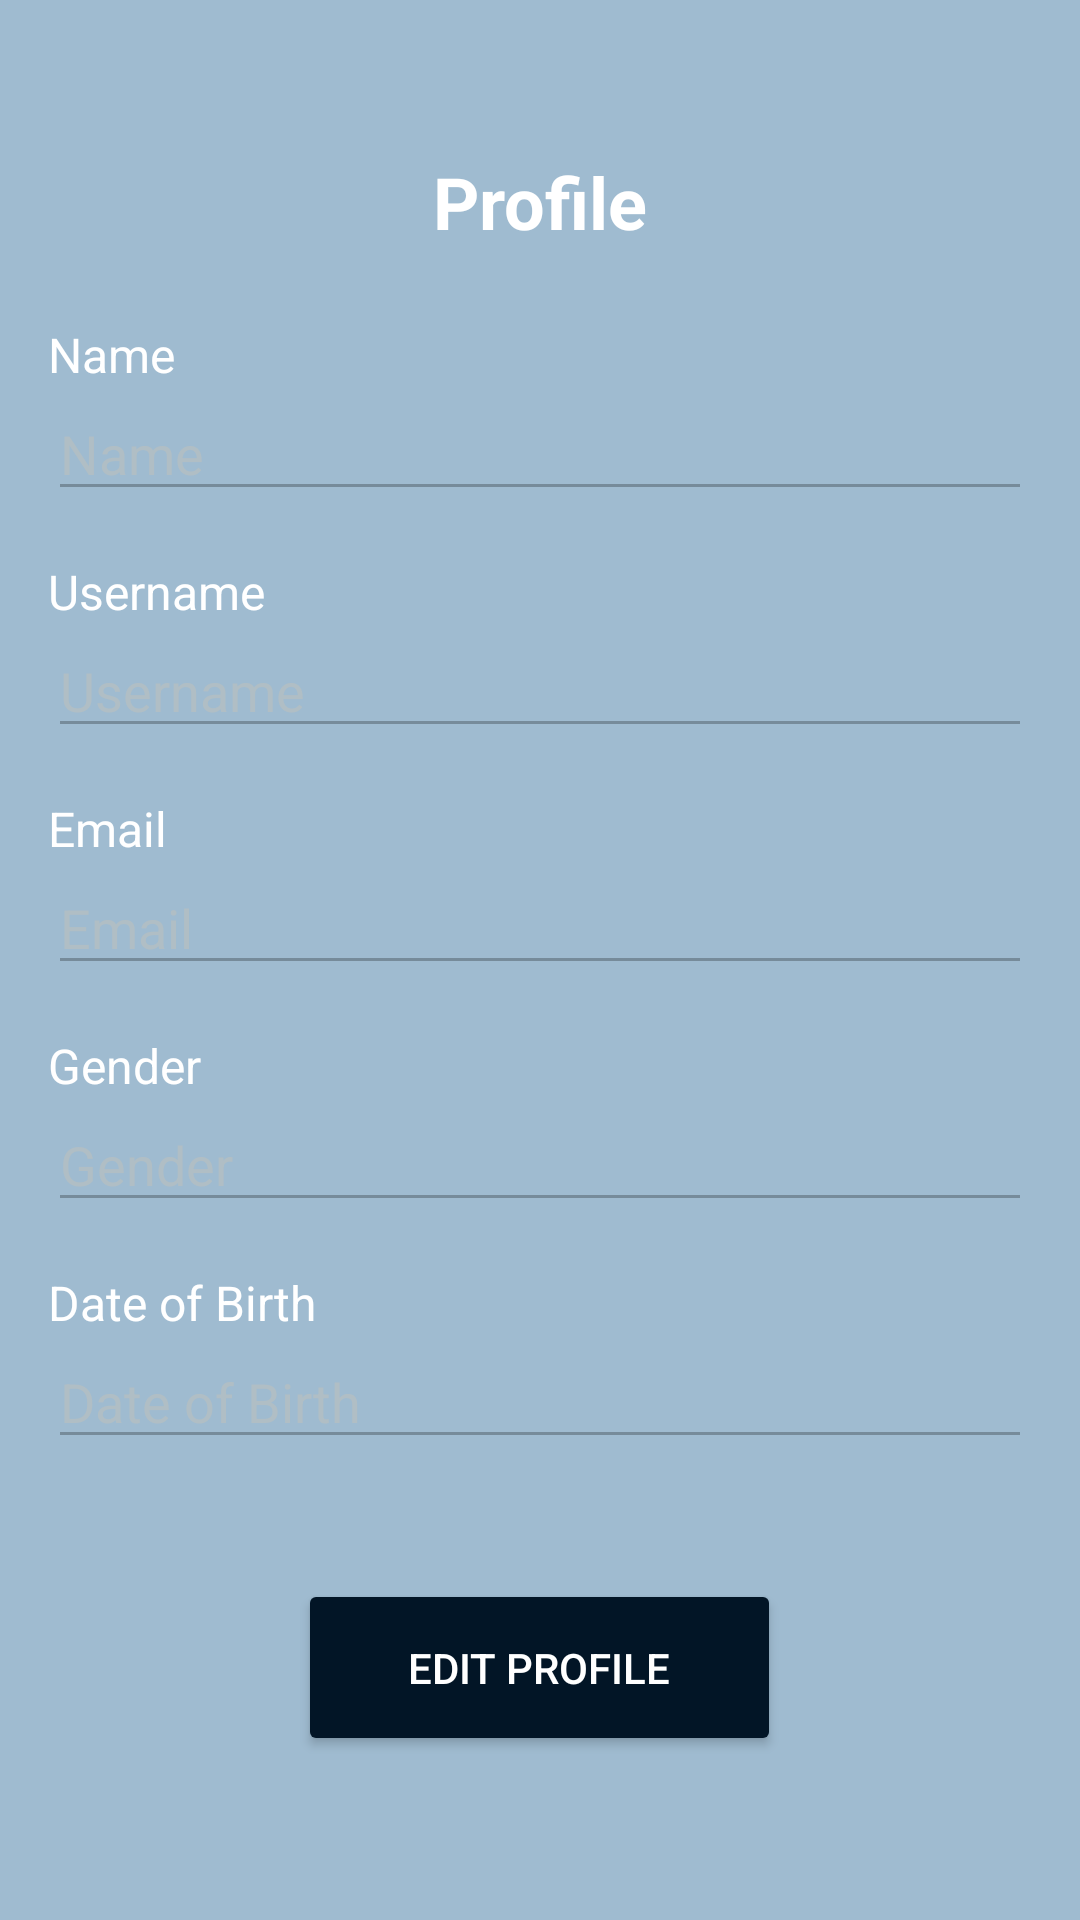

The Android layout XML behind this screen, and the referenced resources:
<!-- AndroidManifest.xml: application theme Theme.SleepWell -->
<!-- res/layout/activity_profile.xml -->
<?xml version="1.0" encoding="utf-8"?>
<ScrollView xmlns:android="http://schemas.android.com/apk/res/android"
    xmlns:app="http://schemas.android.com/apk/res-auto"
    android:layout_width="match_parent"
    android:layout_height="match_parent"
    xmlns:tools="http://schemas.android.com/tools"
    android:padding="16dp"
    android:background="#9FBBD0"
    tools:context=".ui.ProfileActivity">

    <LinearLayout
        android:layout_width="match_parent"
        android:layout_height="wrap_content"
        android:orientation="vertical">

        <ImageView
            android:id="@+id/btnBack"
            android:layout_width="35dp"
            android:layout_height="35dp"
            android:layout_margin="0dp"
            android:layout_marginTop="16dp"
            android:contentDescription="@string/back_button"
            android:src="@drawable/baseline_arrow_back_ios_new_24"
            app:tint="#FFFFFF" />

        <TextView
            android:layout_width="wrap_content"
            android:layout_height="wrap_content"
            android:layout_gravity="center_horizontal"
            android:layout_marginBottom="24dp"
            android:text="Profile"
            android:textColor="#FFFFFF"
            android:textSize="24sp"
            android:textStyle="bold" />

        <TextView
            android:layout_width="wrap_content"
            android:layout_height="wrap_content"
            android:text="Name"
            android:textSize="16sp"
            android:textColor="#FFFFFF" />

        <EditText
            android:id="@+id/etName"
            android:layout_width="match_parent"
            android:layout_height="wrap_content"
            android:hint="Name"
            android:enabled="false"
            android:layout_marginBottom="16dp"
            android:textColor="#FFFFFF"
            android:textColorHint="#B0BEC5" />

        <TextView
            android:layout_width="wrap_content"
            android:layout_height="wrap_content"
            android:text="Username"
            android:textSize="16sp"
            android:textColor="#FFFFFF" />

        <EditText
            android:id="@+id/etUsername"
            android:layout_width="match_parent"
            android:layout_height="wrap_content"
            android:hint="Username"
            android:enabled="false"
            android:layout_marginBottom="16dp"
            android:textColor="#FFFFFF"
            android:textColorHint="#B0BEC5" />

        <TextView
            android:layout_width="wrap_content"
            android:layout_height="wrap_content"
            android:text="Email"
            android:textSize="16sp"
            android:textColor="#FFFFFF" />

        <EditText
            android:id="@+id/etEmail"
            android:layout_width="match_parent"
            android:layout_height="wrap_content"
            android:hint="Email"
            android:enabled="false"
            android:layout_marginBottom="16dp"
            android:textColor="#FFFFFF"
            android:textColorHint="#B0BEC5" />

        <TextView
            android:layout_width="wrap_content"
            android:layout_height="wrap_content"
            android:text="Gender"
            android:textSize="16sp"
            android:textColor="#FFFFFF" />

        <EditText
            android:id="@+id/etGender"
            android:layout_width="match_parent"
            android:layout_height="wrap_content"
            android:hint="Gender"
            android:enabled="false"
            android:layout_marginBottom="16dp"
            android:textColor="#FFFFFF"
            android:textColorHint="#B0BEC5" />

        <TextView
            android:layout_width="wrap_content"
            android:layout_height="wrap_content"
            android:text="Date of Birth"
            android:textSize="16sp"
            android:textColor="#FFFFFF" />

        <EditText
            android:id="@+id/etBirthdate"
            android:layout_width="match_parent"
            android:layout_height="wrap_content"
            android:hint="Date of Birth"
            android:enabled="false"
            android:layout_marginBottom="16dp"
            android:textColor="#FFFFFF"
            android:textColorHint="#B0BEC5" />

        <Button
            android:id="@+id/btnEditProfile"
            android:layout_width="161dp"
            android:layout_height="59dp"
            android:layout_gravity="center_horizontal"
            android:layout_marginTop="24dp"
            android:backgroundTint="#021526"
            android:text="Edit Profile"
            android:textColor="#FFFFFF" />
    </LinearLayout>
</ScrollView>
<!-- resources referenced by this layout -->
<resources>
  <string name="back_button">back</string>
  <style name="Theme.SleepWell" parent="Theme.MaterialComponents.DayNight.DarkActionBar">
          
          <item name="colorPrimary">#9FBBD0</item>
          <item name="colorPrimaryVariant">#9FBBD0</item>
          
          <item name="android:statusBarColor">#6482AD</item>
          <item name="android:navigationBarColor">#6482AD</item>
  
      </style>
</resources>
